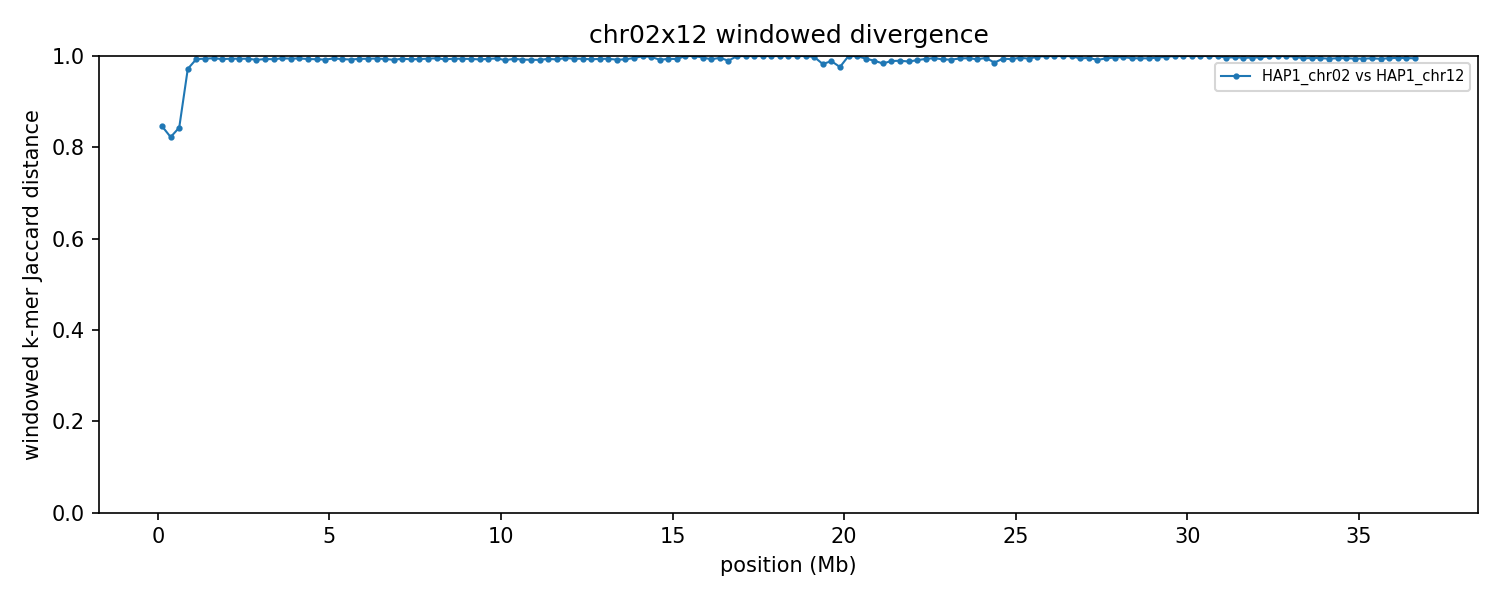

Data behind this chart, as committed beside it:
group	win_start	win_end	unit_a	unit_b	hap_a	hap_b	chrom_a	chrom_b	kmers_a	kmers_b	shared	union	jaccard_distance
chr02x12	1	250000	HAP1_chr02	HAP1_chr12	HAP1	HAP1	2	12	243942	243628	65011	422559	0.8461
chr02x12	250001	500000	HAP1_chr02	HAP1_chr12	HAP1	HAP1	2	12	241316	243683	73120	411879	0.8225
chr02x12	500001	750000	HAP1_chr02	HAP1_chr12	HAP1	HAP1	2	12	190106	241901	58573	373434	0.8431
chr02x12	750001	1000000	HAP1_chr02	HAP1_chr12	HAP1	HAP1	2	12	225382	245056	12855	457583	0.9719
chr02x12	1000001	1250000	HAP1_chr02	HAP1_chr12	HAP1	HAP1	2	12	237351	241497	3206	475642	0.9933
chr02x12	1250001	1500000	HAP1_chr02	HAP1_chr12	HAP1	HAP1	2	12	240648	233919	2714	471853	0.9942
chr02x12	1500001	1750000	HAP1_chr02	HAP1_chr12	HAP1	HAP1	2	12	231596	241879	2302	471173	0.9951
chr02x12	1750001	2000000	HAP1_chr02	HAP1_chr12	HAP1	HAP1	2	12	224964	234232	3088	456108	0.9932
chr02x12	2000001	2250000	HAP1_chr02	HAP1_chr12	HAP1	HAP1	2	12	238535	227894	2731	463698	0.9941
chr02x12	2250001	2500000	HAP1_chr02	HAP1_chr12	HAP1	HAP1	2	12	232721	235956	2820	465857	0.9939
chr02x12	2500001	2750000	HAP1_chr02	HAP1_chr12	HAP1	HAP1	2	12	235362	241323	2808	473877	0.9941
chr02x12	2750001	3000000	HAP1_chr02	HAP1_chr12	HAP1	HAP1	2	12	228920	242348	3915	467353	0.9916
chr02x12	3000001	3250000	HAP1_chr02	HAP1_chr12	HAP1	HAP1	2	12	235628	240820	3161	473287	0.9933
chr02x12	3250001	3500000	HAP1_chr02	HAP1_chr12	HAP1	HAP1	2	12	239806	234756	3300	471262	0.993
chr02x12	3500001	3750000	HAP1_chr02	HAP1_chr12	HAP1	HAP1	2	12	236635	237548	2437	471746	0.9948
chr02x12	3750001	4000000	HAP1_chr02	HAP1_chr12	HAP1	HAP1	2	12	216981	242841	2579	457243	0.9944
chr02x12	4000001	4250000	HAP1_chr02	HAP1_chr12	HAP1	HAP1	2	12	244121	247048	2671	488498	0.9945
chr02x12	4250001	4500000	HAP1_chr02	HAP1_chr12	HAP1	HAP1	2	12	236056	241929	3104	474881	0.9935
chr02x12	4500001	4750000	HAP1_chr02	HAP1_chr12	HAP1	HAP1	2	12	232338	242608	3355	471591	0.9929
chr02x12	4750001	5000000	HAP1_chr02	HAP1_chr12	HAP1	HAP1	2	12	239821	243840	3816	479845	0.992
chr02x12	5000001	5250000	HAP1_chr02	HAP1_chr12	HAP1	HAP1	2	12	242412	243687	2586	483513	0.9947
chr02x12	5250001	5500000	HAP1_chr02	HAP1_chr12	HAP1	HAP1	2	12	240572	244968	3291	482249	0.9932
chr02x12	5500001	5750000	HAP1_chr02	HAP1_chr12	HAP1	HAP1	2	12	235181	241374	3659	472896	0.9923
chr02x12	5750001	6000000	HAP1_chr02	HAP1_chr12	HAP1	HAP1	2	12	243672	244540	3037	485175	0.9937
chr02x12	6000001	6250000	HAP1_chr02	HAP1_chr12	HAP1	HAP1	2	12	244779	242584	2934	484429	0.9939
chr02x12	6250001	6500000	HAP1_chr02	HAP1_chr12	HAP1	HAP1	2	12	220835	231401	2477	449759	0.9945
chr02x12	6500001	6750000	HAP1_chr02	HAP1_chr12	HAP1	HAP1	2	12	240980	243347	3154	481173	0.9934
chr02x12	6750001	7000000	HAP1_chr02	HAP1_chr12	HAP1	HAP1	2	12	235774	244107	3989	475892	0.9916
chr02x12	7000001	7250000	HAP1_chr02	HAP1_chr12	HAP1	HAP1	2	12	237750	243755	2869	478636	0.994
chr02x12	7250001	7500000	HAP1_chr02	HAP1_chr12	HAP1	HAP1	2	12	237058	233548	3352	467254	0.9928
chr02x12	7500001	7750000	HAP1_chr02	HAP1_chr12	HAP1	HAP1	2	12	240327	244475	3258	481544	0.9932
chr02x12	7750001	8000000	HAP1_chr02	HAP1_chr12	HAP1	HAP1	2	12	224830	243259	2661	465428	0.9943
chr02x12	8000001	8250000	HAP1_chr02	HAP1_chr12	HAP1	HAP1	2	12	237346	241199	2397	476148	0.995
chr02x12	8250001	8500000	HAP1_chr02	HAP1_chr12	HAP1	HAP1	2	12	238016	231639	3404	466251	0.9927
chr02x12	8500001	8750000	HAP1_chr02	HAP1_chr12	HAP1	HAP1	2	12	240005	229403	2745	466663	0.9941
chr02x12	8750001	9000000	HAP1_chr02	HAP1_chr12	HAP1	HAP1	2	12	240449	239337	2881	476905	0.994
chr02x12	9000001	9250000	HAP1_chr02	HAP1_chr12	HAP1	HAP1	2	12	226164	233596	2922	456838	0.9936
chr02x12	9250001	9500000	HAP1_chr02	HAP1_chr12	HAP1	HAP1	2	12	238113	235615	3536	470192	0.9925
chr02x12	9500001	9750000	HAP1_chr02	HAP1_chr12	HAP1	HAP1	2	12	231816	244909	3005	473720	0.9937
chr02x12	9750001	10000000	HAP1_chr02	HAP1_chr12	HAP1	HAP1	2	12	233174	242118	2487	472805	0.9947
chr02x12	10000001	10250000	HAP1_chr02	HAP1_chr12	HAP1	HAP1	2	12	225059	238309	4126	459242	0.991
chr02x12	10250001	10500000	HAP1_chr02	HAP1_chr12	HAP1	HAP1	2	12	239810	242406	2965	479251	0.9938
chr02x12	10500001	10750000	HAP1_chr02	HAP1_chr12	HAP1	HAP1	2	12	240383	231914	3700	468597	0.9921
chr02x12	10750001	11000000	HAP1_chr02	HAP1_chr12	HAP1	HAP1	2	12	232295	221864	3656	450503	0.9919
chr02x12	11000001	11250000	HAP1_chr02	HAP1_chr12	HAP1	HAP1	2	12	230472	238799	3945	465326	0.9915
chr02x12	11250001	11500000	HAP1_chr02	HAP1_chr12	HAP1	HAP1	2	12	209702	233995	2795	440902	0.9937
chr02x12	11500001	11750000	HAP1_chr02	HAP1_chr12	HAP1	HAP1	2	12	221040	240088	3431	457697	0.9925
chr02x12	11750001	12000000	HAP1_chr02	HAP1_chr12	HAP1	HAP1	2	12	235921	153739	1715	387945	0.9956
chr02x12	12000001	12250000	HAP1_chr02	HAP1_chr12	HAP1	HAP1	2	12	240416	242620	2892	480144	0.994
chr02x12	12250001	12500000	HAP1_chr02	HAP1_chr12	HAP1	HAP1	2	12	244025	220427	2777	461675	0.994
chr02x12	12500001	12750000	HAP1_chr02	HAP1_chr12	HAP1	HAP1	2	12	207575	244186	3258	448503	0.9927
chr02x12	12750001	13000000	HAP1_chr02	HAP1_chr12	HAP1	HAP1	2	12	234364	212953	2826	444491	0.9936
chr02x12	13000001	13250000	HAP1_chr02	HAP1_chr12	HAP1	HAP1	2	12	163764	237157	2413	398508	0.9939
chr02x12	13250001	13500000	HAP1_chr02	HAP1_chr12	HAP1	HAP1	2	12	245144	240765	3900	482009	0.9919
chr02x12	13500001	13750000	HAP1_chr02	HAP1_chr12	HAP1	HAP1	2	12	239711	241784	3509	477986	0.9927
chr02x12	13750001	14000000	HAP1_chr02	HAP1_chr12	HAP1	HAP1	2	12	193431	170210	1538	362103	0.9958
chr02x12	14000001	14250000	HAP1_chr02	HAP1_chr12	HAP1	HAP1	2	12	219199	20246	138	239307	0.9994
chr02x12	14250001	14500000	HAP1_chr02	HAP1_chr12	HAP1	HAP1	2	12	232862	41768	512	274118	0.9981
chr02x12	14500001	14750000	HAP1_chr02	HAP1_chr12	HAP1	HAP1	2	12	204565	210086	3443	411208	0.9916
chr02x12	14750001	15000000	HAP1_chr02	HAP1_chr12	HAP1	HAP1	2	12	230002	224592	2866	451728	0.9937
... 87 more rows
